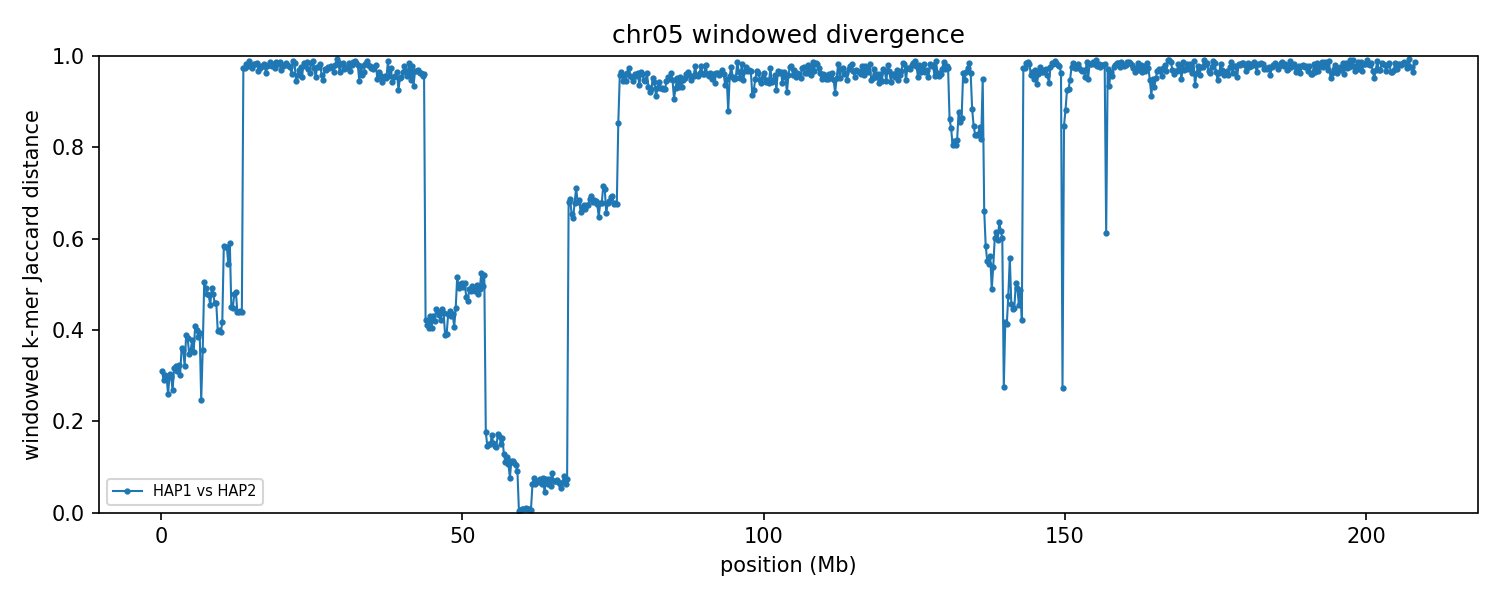

The data file committed next to this chart (first rows):
group	win_start	win_end	unit_a	unit_b	hap_a	hap_b	chrom_a	chrom_b	kmers_a	kmers_b	shared	union	jaccard_distance
chr05	1	250000	HAP1_chr05	HAP2_chr05	HAP1	HAP2	5	5	204556	207107	168216	243447	0.309
chr05	250001	500000	HAP1_chr05	HAP2_chr05	HAP1	HAP2	5	5	223777	223045	185396	261426	0.2908
chr05	500001	750000	HAP1_chr05	HAP2_chr05	HAP1	HAP2	5	5	216916	216895	178438	255373	0.3013
chr05	750001	1000000	HAP1_chr05	HAP2_chr05	HAP1	HAP2	5	5	212787	210654	174808	248633	0.2969
chr05	1000001	1250000	HAP1_chr05	HAP2_chr05	HAP1	HAP2	5	5	222123	226167	190825	257465	0.2588
chr05	1250001	1500000	HAP1_chr05	HAP2_chr05	HAP1	HAP2	5	5	213155	216966	176688	253433	0.3028
chr05	1500001	1750000	HAP1_chr05	HAP2_chr05	HAP1	HAP2	5	5	218172	216451	179287	255336	0.2978
chr05	1750001	2000000	HAP1_chr05	HAP2_chr05	HAP1	HAP2	5	5	228492	227247	192656	263083	0.2677
chr05	2000001	2250000	HAP1_chr05	HAP2_chr05	HAP1	HAP2	5	5	216332	222156	178133	260355	0.3158
chr05	2250001	2500000	HAP1_chr05	HAP2_chr05	HAP1	HAP2	5	5	214759	208193	170979	251973	0.3214
chr05	2500001	2750000	HAP1_chr05	HAP2_chr05	HAP1	HAP2	5	5	219158	217678	178279	258557	0.3105
chr05	2750001	3000000	HAP1_chr05	HAP2_chr05	HAP1	HAP2	5	5	232043	230174	186681	275536	0.3225
chr05	3000001	3250000	HAP1_chr05	HAP2_chr05	HAP1	HAP2	5	5	225094	226732	185749	266077	0.3019
chr05	3250001	3500000	HAP1_chr05	HAP2_chr05	HAP1	HAP2	5	5	227577	230812	178699	279690	0.3611
chr05	3500001	3750000	HAP1_chr05	HAP2_chr05	HAP1	HAP2	5	5	229616	225969	178344	277241	0.3567
chr05	3750001	4000000	HAP1_chr05	HAP2_chr05	HAP1	HAP2	5	5	206910	176255	154863	228302	0.3217
chr05	4000001	4250000	HAP1_chr05	HAP2_chr05	HAP1	HAP2	5	5	159429	171809	125700	205538	0.3884
chr05	4250001	4500000	HAP1_chr05	HAP2_chr05	HAP1	HAP2	5	5	203455	202265	155027	250693	0.3816
chr05	4500001	4750000	HAP1_chr05	HAP2_chr05	HAP1	HAP2	5	5	210767	203359	163481	250645	0.3478
chr05	4750001	5000000	HAP1_chr05	HAP2_chr05	HAP1	HAP2	5	5	208150	195422	158115	245457	0.3558
chr05	5000001	5250000	HAP1_chr05	HAP2_chr05	HAP1	HAP2	5	5	217368	222877	168965	271280	0.3772
chr05	5250001	5500000	HAP1_chr05	HAP2_chr05	HAP1	HAP2	5	5	224390	220924	174996	270318	0.3526
chr05	5500001	5750000	HAP1_chr05	HAP2_chr05	HAP1	HAP2	5	5	199780	206614	150971	255423	0.4089
chr05	5750001	6000000	HAP1_chr05	HAP2_chr05	HAP1	HAP2	5	5	221534	217196	164369	274361	0.4009
chr05	6000001	6250000	HAP1_chr05	HAP2_chr05	HAP1	HAP2	5	5	222919	223490	170156	276253	0.3841
chr05	6250001	6500000	HAP1_chr05	HAP2_chr05	HAP1	HAP2	5	5	224179	222455	168733	277901	0.3928
chr05	6500001	6750000	HAP1_chr05	HAP2_chr05	HAP1	HAP2	5	5	235701	182893	179955	238639	0.2459
chr05	6750001	7000000	HAP1_chr05	HAP2_chr05	HAP1	HAP2	5	5	156332	223470	148793	231009	0.3559
chr05	7000001	7250000	HAP1_chr05	HAP2_chr05	HAP1	HAP2	5	5	214070	219607	143531	290146	0.5053
chr05	7250001	7500000	HAP1_chr05	HAP2_chr05	HAP1	HAP2	5	5	229925	227112	154189	302848	0.4909
chr05	7500001	7750000	HAP1_chr05	HAP2_chr05	HAP1	HAP2	5	5	227470	228645	156501	299614	0.4777
chr05	7750001	8000000	HAP1_chr05	HAP2_chr05	HAP1	HAP2	5	5	211502	182719	135487	258734	0.4763
chr05	8000001	8250000	HAP1_chr05	HAP2_chr05	HAP1	HAP2	5	5	201225	227964	151540	277649	0.4542
chr05	8250001	8500000	HAP1_chr05	HAP2_chr05	HAP1	HAP2	5	5	222417	214619	147299	289737	0.4916
chr05	8500001	8750000	HAP1_chr05	HAP2_chr05	HAP1	HAP2	5	5	213806	214918	146828	281896	0.4791
chr05	8750001	9000000	HAP1_chr05	HAP2_chr05	HAP1	HAP2	5	5	216670	228351	156401	288620	0.4581
chr05	9000001	9250000	HAP1_chr05	HAP2_chr05	HAP1	HAP2	5	5	190629	189921	133529	247021	0.4594
chr05	9250001	9500000	HAP1_chr05	HAP2_chr05	HAP1	HAP2	5	5	225928	226685	170287	282326	0.3968
chr05	9500001	9750000	HAP1_chr05	HAP2_chr05	HAP1	HAP2	5	5	223226	227612	169064	281774	0.4
chr05	9750001	10000000	HAP1_chr05	HAP2_chr05	HAP1	HAP2	5	5	234098	234803	176856	292045	0.3944
chr05	10000001	10250000	HAP1_chr05	HAP2_chr05	HAP1	HAP2	5	5	221971	222954	163855	281070	0.417
chr05	10250001	10500000	HAP1_chr05	HAP2_chr05	HAP1	HAP2	5	5	202122	219436	123944	297614	0.5835
chr05	10500001	10750000	HAP1_chr05	HAP2_chr05	HAP1	HAP2	5	5	217199	210773	126055	301917	0.5825
chr05	10750001	11000000	HAP1_chr05	HAP2_chr05	HAP1	HAP2	5	5	214958	221497	128493	307962	0.5828
chr05	11000001	11250000	HAP1_chr05	HAP2_chr05	HAP1	HAP2	5	5	231060	222489	141941	311608	0.5445
chr05	11250001	11500000	HAP1_chr05	HAP2_chr05	HAP1	HAP2	5	5	197417	200688	115646	282459	0.5906
chr05	11500001	11750000	HAP1_chr05	HAP2_chr05	HAP1	HAP2	5	5	226279	224183	159913	290549	0.4496
chr05	11750001	12000000	HAP1_chr05	HAP2_chr05	HAP1	HAP2	5	5	222419	218652	156713	284358	0.4489
chr05	12000001	12250000	HAP1_chr05	HAP2_chr05	HAP1	HAP2	5	5	199384	196658	135566	260476	0.4795
chr05	12250001	12500000	HAP1_chr05	HAP2_chr05	HAP1	HAP2	5	5	194059	198010	133516	258553	0.4836
chr05	12500001	12750000	HAP1_chr05	HAP2_chr05	HAP1	HAP2	5	5	215136	214277	154190	275223	0.4398
chr05	12750001	13000000	HAP1_chr05	HAP2_chr05	HAP1	HAP2	5	5	210443	210499	151162	269780	0.4397
chr05	13000001	13250000	HAP1_chr05	HAP2_chr05	HAP1	HAP2	5	5	215090	218418	155192	278316	0.4424
chr05	13250001	13500000	HAP1_chr05	HAP2_chr05	HAP1	HAP2	5	5	205960	193976	143611	256325	0.4397
chr05	13500001	13750000	HAP1_chr05	HAP2_chr05	HAP1	HAP2	5	5	215200	192177	10270	397107	0.9741
chr05	13750001	14000000	HAP1_chr05	HAP2_chr05	HAP1	HAP2	5	5	169783	223518	10470	382831	0.9727
chr05	14000001	14250000	HAP1_chr05	HAP2_chr05	HAP1	HAP2	5	5	219312	227887	8062	439137	0.9816
chr05	14250001	14500000	HAP1_chr05	HAP2_chr05	HAP1	HAP2	5	5	211438	221987	9221	424204	0.9783
chr05	14500001	14750000	HAP1_chr05	HAP2_chr05	HAP1	HAP2	5	5	221906	211543	4645	428804	0.9892
chr05	14750001	15000000	HAP1_chr05	HAP2_chr05	HAP1	HAP2	5	5	217042	217740	8533	426249	0.98
... 773 more rows
